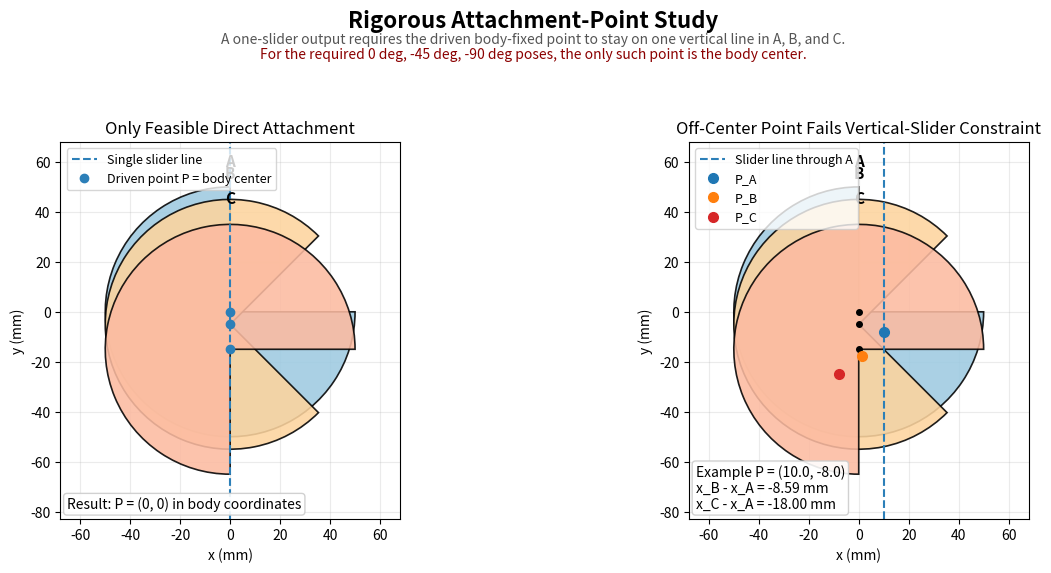

This chart was generated by the following Python code:
import os
import sys

import numpy as np
import matplotlib.pyplot as plt
from matplotlib.patches import Wedge


_script_dir = os.path.dirname(os.path.abspath(__file__)) if '__file__' in dir() else os.getcwd()

if hasattr(sys.stdout, "reconfigure"):
    sys.stdout.reconfigure(encoding="utf-8", errors="replace")


# ---------------------------------------------------------------------------
# Purpose
# ---------------------------------------------------------------------------
#
# This file is a "rigorous embodiment" companion to mainSynthesis.py.
#
# It checks the idea discussed earlier:
#   "Can the same slider-crank drive a REAL body-fixed attachment point P
#    on the circular object, instead of directly driving the body center C?"
#
# For a single vertical slider-crank output, the attachment point must lie on
# one vertical slider line in every precision position. This script shows that,
# for the required A/B/C poses, the only body-fixed point that satisfies that
# condition is the body center itself.
#
# That means:
#   - The current synthesis is kinematically valid as a center-driven model.
#   - A non-central, in-plane direct attachment point is NOT feasible with the
#     same one-slider topology.
#   - To get a truly non-central attachment point, you would need either:
#       1. an out-of-plane bracket/spacer embodiment, or
#       2. an additional linkage stage / different topology.
#
# So this file does not invent a fake "option 2" mechanism. Instead, it makes
# the feasibility limit explicit and visual.
#


# ---------------------------------------------------------------------------
# Problem data
# ---------------------------------------------------------------------------
R = 50.0
drop_B = 5.0
drop_C = 15.0

theta_A = 0.0
theta_B = -45.0
theta_C = -90.0

C_A = np.array([0.0, 0.0])
C_B = np.array([0.0, -drop_B])
C_C = np.array([0.0, -drop_C])


def rot2(theta_deg):
    """2D rotation matrix for degrees."""
    t = np.deg2rad(theta_deg)
    c = np.cos(t)
    s = np.sin(t)
    return np.array([[c, -s], [s, c]])


def global_point(p_body, center_xy, theta_deg):
    """Map a body-fixed point into the global frame."""
    return center_xy + rot2(theta_deg) @ p_body


def attachment_x_residuals(p_body):
    """
    Residuals for a direct slider attachment:
    the attachment point must have the same global x-coordinate in A, B, C.
    """
    P_A = global_point(p_body, C_A, theta_A)
    P_B = global_point(p_body, C_B, theta_B)
    P_C = global_point(p_body, C_C, theta_C)
    return np.array([P_B[0] - P_A[0], P_C[0] - P_A[0]])


def draw_body(ax, center_xy, theta_deg, label, color, alpha=0.88):
    """Draw the 270-degree body in one precision position."""
    patch = Wedge(
        center_xy,
        R,
        theta1=theta_deg + 90.0,
        theta2=theta_deg + 360.0,
        facecolor=color,
        edgecolor='black',
        linewidth=1.2,
        alpha=alpha,
        zorder=2,
    )
    ax.add_patch(patch)
    ax.plot(center_xy[0], center_xy[1], 'ko', markersize=4, zorder=4)
    ax.text(center_xy[0], center_xy[1] + R + 7, label, ha='center', va='bottom',
            fontsize=11, fontweight='bold', color='black')


def main():
    # -----------------------------------------------------------------------
    # Analytic feasibility result
    # -----------------------------------------------------------------------
    #
    # Require x_A = x_B and x_A = x_C for a body-fixed point p_body = [u, v].
    #
    # With the required rotations:
    #   A: 0 deg
    #   B: -45 deg
    #   C: -90 deg
    #
    # The x-equality equations become:
    #   u = (u + v)/sqrt(2)
    #   u = v
    #
    # which together imply u = v = 0.
    #
    # So the only feasible direct in-plane slider attachment point is the
    # body center itself.
    #
    A_mat = np.array([
        [1.0 - 1.0 / np.sqrt(2.0), -1.0 / np.sqrt(2.0)],
        [1.0, -1.0],
    ])
    b_vec = np.zeros(2)
    p_feasible = np.linalg.solve(A_mat, b_vec)

    # A nearby "would-be realistic" off-center candidate, used only to show
    # why a non-central attachment fails the vertical-slider test.
    p_candidate = np.array([10.0, -8.0])

    P_center_A = global_point(p_feasible, C_A, theta_A)
    P_center_B = global_point(p_feasible, C_B, theta_B)
    P_center_C = global_point(p_feasible, C_C, theta_C)

    P_cand_A = global_point(p_candidate, C_A, theta_A)
    P_cand_B = global_point(p_candidate, C_B, theta_B)
    P_cand_C = global_point(p_candidate, C_C, theta_C)

    cand_res = attachment_x_residuals(p_candidate)

    # -----------------------------------------------------------------------
    # Figure 1: Feasibility of a direct attachment point
    # -----------------------------------------------------------------------
    fig, axes = plt.subplots(1, 2, figsize=(13, 5.8))
    fig.suptitle("Rigorous Attachment-Point Study", fontsize=16, fontweight='bold')
    fig.text(
        0.5,
        0.94,
        "A one-slider output requires the driven body-fixed point to stay on one vertical line in A, B, and C.",
        ha='center',
        va='top',
        fontsize=10,
        color='#555555',
    )
    fig.text(
        0.5,
        0.915,
        "For the required 0 deg, -45 deg, -90 deg poses, the only such point is the body center.",
        ha='center',
        va='top',
        fontsize=10,
        color='#8b0000',
    )

    # Left panel: feasible point
    ax0 = axes[0]
    ax0.set_title("Only Feasible Direct Attachment")
    draw_body(ax0, C_A, theta_A, "A", "#9ecae1")
    draw_body(ax0, C_B, theta_B, "B", "#fdd49e")
    draw_body(ax0, C_C, theta_C, "C", "#fcbba1")
    ax0.axvline(0.0, color='#2c7fb8', linestyle='--', linewidth=1.5, label='Single slider line')
    ax0.plot(
        [P_center_A[0], P_center_B[0], P_center_C[0]],
        [P_center_A[1], P_center_B[1], P_center_C[1]],
        'o',
        color='#2c7fb8',
        markersize=6,
        label='Driven point P = body center',
        zorder=5,
    )
    ax0.text(
        0.02,
        0.02,
        "Result: P = (0, 0) in body coordinates",
        transform=ax0.transAxes,
        ha='left',
        va='bottom',
        fontsize=10,
        bbox=dict(boxstyle='round,pad=0.25', facecolor='white', alpha=0.9, edgecolor='#cccccc'),
    )
    ax0.set_aspect('equal')
    ax0.set_xlim(-R - 18, R + 18)
    ax0.set_ylim(-R - drop_C - 18, R + 18)
    ax0.grid(True, alpha=0.25)
    ax0.set_xlabel("x (mm)")
    ax0.set_ylabel("y (mm)")
    ax0.legend(loc='upper left', fontsize=9)

    # Right panel: infeasible off-center point
    ax1 = axes[1]
    ax1.set_title("Off-Center Point Fails Vertical-Slider Constraint")
    draw_body(ax1, C_A, theta_A, "A", "#9ecae1")
    draw_body(ax1, C_B, theta_B, "B", "#fdd49e")
    draw_body(ax1, C_C, theta_C, "C", "#fcbba1")
    ax1.axvline(P_cand_A[0], color='#2c7fb8', linestyle='--', linewidth=1.5, label='Slider line through A')
    ax1.plot(P_cand_A[0], P_cand_A[1], 'o', color='#1f77b4', markersize=7, label='P_A', zorder=5)
    ax1.plot(P_cand_B[0], P_cand_B[1], 'o', color='#ff7f0e', markersize=7, label='P_B', zorder=5)
    ax1.plot(P_cand_C[0], P_cand_C[1], 'o', color='#d62728', markersize=7, label='P_C', zorder=5)
    ax1.text(
        0.02,
        0.02,
        f"Example P = ({p_candidate[0]:.1f}, {p_candidate[1]:.1f})\n"
        f"x_B - x_A = {cand_res[0]:.2f} mm\n"
        f"x_C - x_A = {cand_res[1]:.2f} mm",
        transform=ax1.transAxes,
        ha='left',
        va='bottom',
        fontsize=10,
        bbox=dict(boxstyle='round,pad=0.25', facecolor='white', alpha=0.9, edgecolor='#cccccc'),
    )
    ax1.set_aspect('equal')
    ax1.set_xlim(-R - 18, R + 18)
    ax1.set_ylim(-R - drop_C - 18, R + 18)
    ax1.grid(True, alpha=0.25)
    ax1.set_xlabel("x (mm)")
    ax1.set_ylabel("y (mm)")
    ax1.legend(loc='upper left', fontsize=9)

    plt.tight_layout(rect=[0.0, 0.0, 1.0, 0.88])
    plt.savefig(os.path.join(_script_dir, "realism_attachment_study.png"), dpi=150, bbox_inches='tight')
    plt.show()

    # -----------------------------------------------------------------------
    # Figure 2: Practical interpretation for the current project
    # -----------------------------------------------------------------------
    fig2, ax2 = plt.subplots(figsize=(8.8, 5.8))
    fig2.suptitle("What This Means for the Project", fontsize=16, fontweight='bold')
    ax2.axis('off')

    summary = (
        "Conclusion\n\n"
        "1. The current slider-crank model is kinematically valid.\n"
        "   It drives the required A/B/C motion by attaching at the body center.\n\n"
        "2. A non-central, in-plane body-fixed point cannot be driven by the same\n"
        "   single vertical slider line for these three poses.\n\n"
        "3. Therefore, a more realistic embodiment would require either:\n"
        "   - a rear-plane bracket / spacer embodiment, or\n"
        "   - an additional linkage stage / different mechanism topology.\n\n"
        "So this file makes the geometry limit explicit: option 2 under the SAME\n"
        "single-slider topology collapses back to the center-driven case."
    )

    ax2.text(
        0.05,
        0.92,
        summary,
        ha='left',
        va='top',
        fontsize=12,
        linespacing=1.45,
        bbox=dict(boxstyle='round,pad=0.5', facecolor='#f8f8f8', edgecolor='#cccccc'),
    )

    plt.tight_layout(rect=[0.0, 0.0, 1.0, 0.93])
    plt.savefig(os.path.join(_script_dir, "realism_summary.png"), dpi=150, bbox_inches='tight')
    plt.show()


if __name__ == "__main__":
    main()
